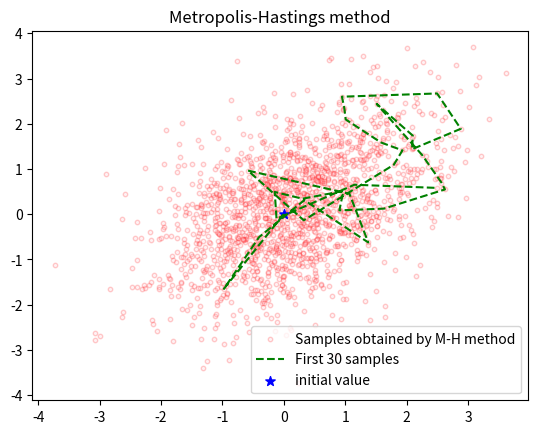
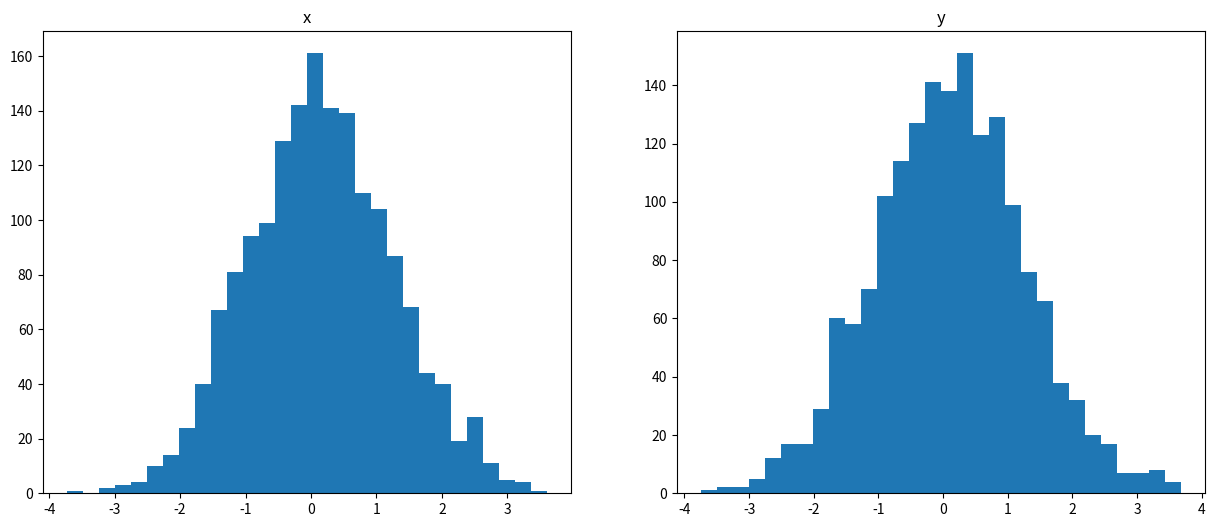

These charts were generated, in order, by the following Python code:
# -*- coding: utf-8 -*-
"""Metropolis-Hastings methods
This is Metropolis-Hastings method implementation.
Hamiltonian Monte Carlo corresponds to an instance of the Metropolis-Hastings algorithm,
with a Hamiltonian dynamics evolution simulated
using a time-reversible and volume-preserving numerical integrator to propose a move
to a new point in the state space.
"""

import copy

import numpy as np
import matplotlib.pyplot as plt

a = 0.5
# P(z1, z2) is target distribution without regulization term.
def P(z1, z2):
    return np.exp(-0.5 * (z1**2 - 2 * a * z1 * z2 + z2**2))


# Q(x) : Proposal distribution
def Q(c, mu1, mu2, sigma):
    return (
        c[0] +
        np.random.normal(
            mu1,
            sigma),
        c[1] +
        np.random.normal(
            mu2,
            sigma))


def metropolis(N, mu1, mu2, sigma):
    z = (0, 0)
    sample = []
    sample.append(z)

    for i in range(N):
        z_new = Q(z, mu1, mu2, sigma)

        T_prev = P(z[0], z[1])
        T_next = P(z_new[0], z_new[1])
        r = T_next / T_prev

        if r > 1 or r > np.random.uniform(0, 1):
            z = copy.copy(z_new)
            sample.append(z)

    return np.array(sample)


mu1 = 0
mu2 = 0
sigma = 1

N = 3000

samples = metropolis(N, mu1, mu2, sigma)

# plot scatter
plt.figure()
plt.scatter(samples[:, 0], samples[:, 1], s=10, c='pink', alpha=0.2,
            edgecolor='red', label='Samples obtained by M-H method')
plt.plot(samples[0:30, 0], samples[0:30, 1], color='green',
         linestyle='dashed', label='First 30 samples')
plt.scatter(samples[0, 0], samples[0, 1], s=50,
            c='b', marker='*', label='initial value')
plt.legend(loc=4, prop={'size': 10})
plt.title('Metropolis-Hastings method')
plt.savefig('metropolis.png')

# plot distribution
fig = plt.figure(figsize=(15, 6))

ax = fig.add_subplot(121)
plt.hist(samples[30:, 0], bins=30)
plt.title('x')

ax = fig.add_subplot(122)
plt.hist(samples[30:, 1], bins=30)
plt.title('y')
plt.savefig('metropolis_dist.png')
